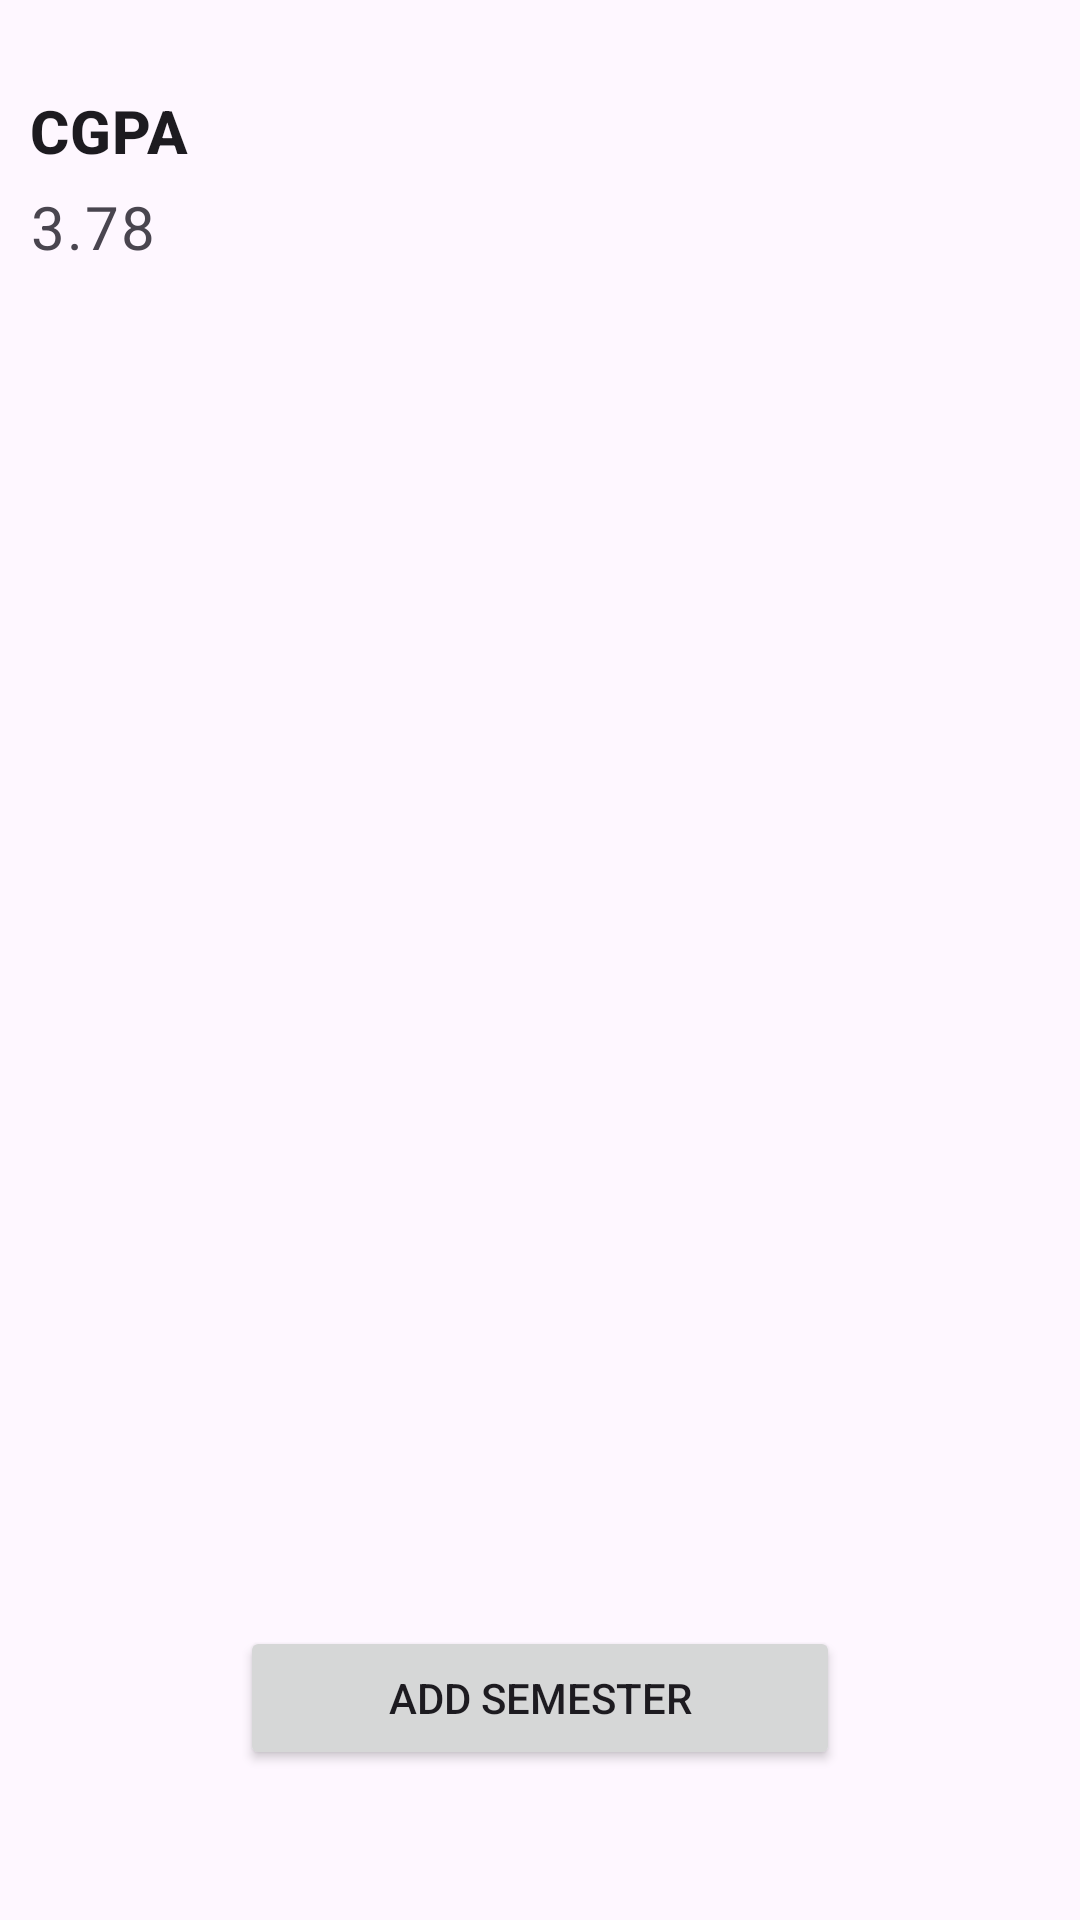

This screen was rendered from an Android layout file. Write that file and the resources it references.
<!-- AndroidManifest.xml: application theme Theme.CalculateCGPA -->
<!-- res/layout/activity_main.xml -->
<?xml version="1.0" encoding="utf-8"?>
<layout xmlns:android="http://schemas.android.com/apk/res/android"
    xmlns:tools="http://schemas.android.com/tools"
    xmlns:app="http://schemas.android.com/apk/res-auto">

    <data>

    </data>

    <RelativeLayout
        android:layout_width="match_parent"
        android:layout_marginTop="30sp"
        android:layout_height="match_parent">
        <androidx.core.widget.NestedScrollView
            android:layout_width="match_parent"
            android:layout_height="match_parent">
            <RelativeLayout
                android:layout_width="match_parent"
                android:layout_height="match_parent">

                <TextView
                    android:id="@+id/cumulativeGradePointAverage"
                    android:layout_width="wrap_content"
                    android:layout_height="wrap_content"
                    android:text="CGPA"
                    android:textStyle="bold"
                    android:layout_marginStart="10dp"
                    android:layout_marginTop="30dp"
                    android:textAppearance="?attr/textAppearanceHeadline6"
                    android:textSize="20dp" />
                <TextView
                    android:id="@+id/CGPA"
                    android:layout_marginStart="10dp"
                    android:layout_width="wrap_content"
                    android:layout_height="wrap_content"
                    android:layout_below="@id/cumulativeGradePointAverage"
                    android:text="3.78"
                    android:layout_marginTop="5dp"
                    android:textAppearance="?attr/textAppearanceCaption"
                    android:textSize="20dp" />

                <androidx.recyclerview.widget.RecyclerView
                    android:id="@+id/levelAndSemester"
                    android:layout_width="match_parent"
                    android:layout_height="match_parent"
                    android:layout_below="@id/CGPA"
                    android:layout_marginTop="20dp"
                    app:layoutManager="androidx.recyclerview.widget.LinearLayoutManager" />


            </RelativeLayout>


        </androidx.core.widget.NestedScrollView>


        <Button
            android:layout_width="200dp"
            android:layout_centerHorizontal="true"
            android:layout_alignParentBottom="true"
            android:text="Add semester"
            android:id="@+id/FAB"
            android:layout_marginBottom="50dp"
            android:layout_height="wrap_content"/>




    </RelativeLayout>


</layout>
<!-- resources referenced by this layout -->
<resources>
  <style name="Theme.CalculateCGPA" parent="Base.Theme.CalculateCGPA" />
  <style name="Base.Theme.CalculateCGPA" parent="Theme.Material3.DayNight.NoActionBar">
          
          
          <item name="colorOnTertiary">@color/black</item>
      </style>
  <color name="black">#FF000000</color>
</resources>
